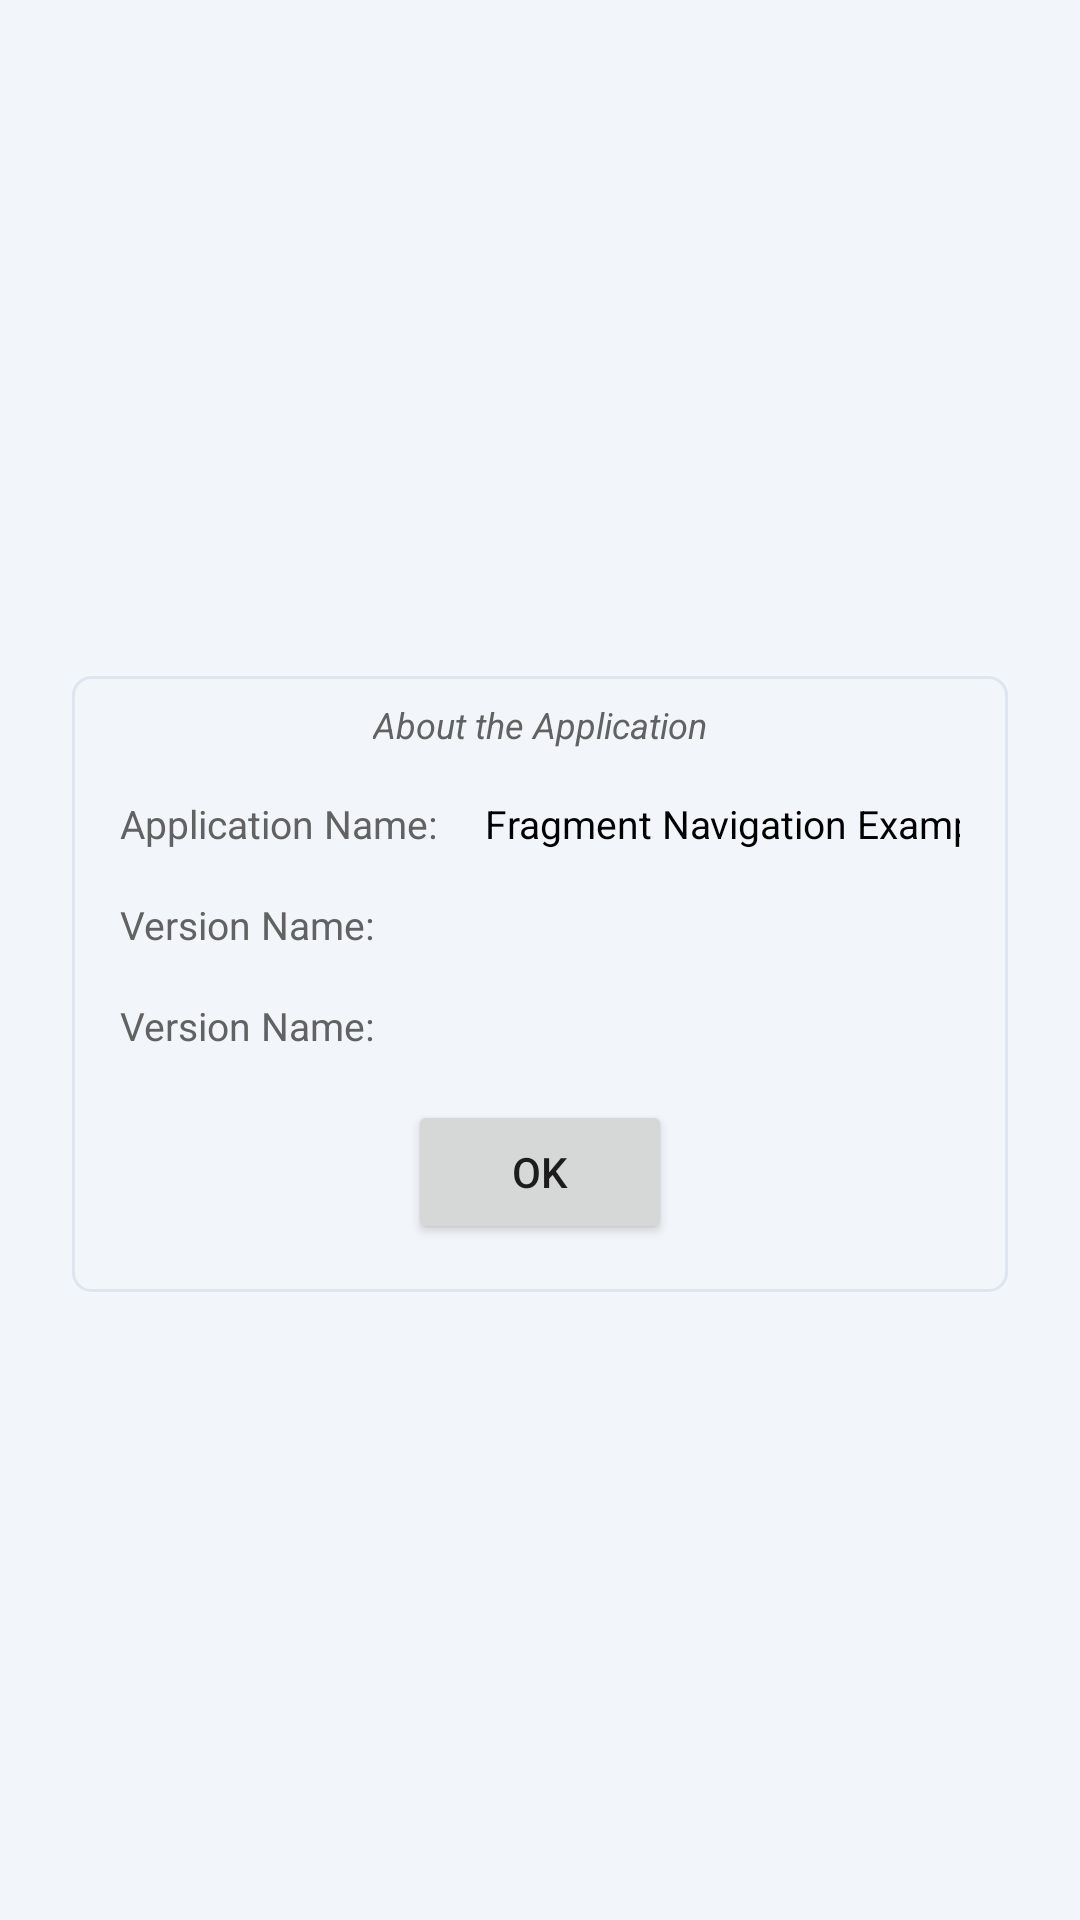

Layout XML and referenced resources for this Android screen:
<!-- AndroidManifest.xml: application theme Theme.FragmentNavigation -->
<!-- res/layout/fragment_about.xml -->
<?xml version="1.0" encoding="utf-8"?>
<androidx.constraintlayout.widget.ConstraintLayout xmlns:android="http://schemas.android.com/apk/res/android"
    xmlns:app="http://schemas.android.com/apk/res-auto"
    xmlns:tools="http://schemas.android.com/tools"
    android:layout_width="match_parent"
    android:layout_height="match_parent"
    tools:context=".fragments.AboutFragment">

    <androidx.constraintlayout.widget.Guideline
        android:id="@+id/beginGuideLine"
        android:layout_width="wrap_content"
        android:layout_height="wrap_content"
        android:orientation="vertical"
        app:layout_constraintGuide_begin="24dp" />

    <androidx.constraintlayout.widget.Guideline
        android:id="@+id/endGuideLine"
        android:layout_width="wrap_content"
        android:layout_height="wrap_content"
        android:orientation="vertical"
        app:layout_constraintGuide_end="24dp" />

    <androidx.constraintlayout.widget.ConstraintLayout
        android:id="@+id/aboutContainer"
        style="@style/Form"
        app:layout_constraintBottom_toBottomOf="parent"
        app:layout_constraintEnd_toEndOf="@id/endGuideLine"
        app:layout_constraintStart_toStartOf="@id/beginGuideLine"
        app:layout_constraintTop_toTopOf="parent">

        <TextView
            android:id="@+id/titleTextView"
            style="@style/FormHintTextView"
            android:text="@string/about_the_application"
            app:layout_constraintEnd_toEndOf="parent"
            app:layout_constraintStart_toStartOf="parent"
            app:layout_constraintTop_toTopOf="parent" />

        <TextView
            android:id="@+id/appNameHintTextView"
            style="@style/HintTextView"
            android:layout_width="wrap_content"
            android:layout_height="wrap_content"
            android:text="@string/application_name"
            app:layout_constraintStart_toStartOf="parent"
            app:layout_constraintTop_toBottomOf="@id/titleTextView" />

        <TextView
            android:id="@+id/versionNameHintTextView"
            style="@style/HintTextView"
            android:layout_width="wrap_content"
            android:layout_height="wrap_content"
            android:text="@string/version_name"
            app:layout_constraintStart_toStartOf="parent"
            app:layout_constraintTop_toBottomOf="@id/appNameHintTextView" />

        <TextView
            android:id="@+id/versionCodeHintTextView"
            style="@style/HintTextView"
            android:layout_width="wrap_content"
            android:layout_height="wrap_content"
            android:text="@string/version_name"
            app:layout_constraintStart_toStartOf="parent"
            app:layout_constraintTop_toBottomOf="@id/versionNameHintTextView" />

        <androidx.constraintlayout.widget.Barrier
            android:id="@+id/barrier"
            android:layout_width="wrap_content"
            android:layout_height="wrap_content"
            android:orientation="vertical"
            app:barrierDirection="end"
            app:constraint_referenced_ids="appNameHintTextView,versionNameHintTextView,versionCodeHintTextView" />

        <TextView
            style="@style/HintTextView.Value"
            android:layout_width="wrap_content"
            android:layout_height="wrap_content"
            android:text="@string/default_toolbar_label"
            app:layout_constraintBaseline_toBaselineOf="@id/appNameHintTextView"
            app:layout_constraintStart_toEndOf="@id/barrier" />

        <TextView
            android:id="@+id/versionNameTextView"
            style="@style/HintTextView.Value"
            android:layout_width="wrap_content"
            android:layout_height="wrap_content"
            app:layout_constraintBaseline_toBaselineOf="@id/versionNameHintTextView"
            app:layout_constraintStart_toEndOf="@id/barrier"
            tools:text="1.0.0" />

        <TextView
            android:id="@+id/versionCodeTextView"
            style="@style/HintTextView.Value"
            android:layout_width="wrap_content"
            android:layout_height="wrap_content"
            app:layout_constraintBaseline_toBaselineOf="@id/versionCodeHintTextView"
            app:layout_constraintStart_toEndOf="@id/barrier"
            tools:text="1" />

        <Button
            android:id="@+id/okButton"
            android:layout_width="wrap_content"
            android:layout_height="wrap_content"
            android:layout_marginTop="16dp"
            android:text="@android:string/ok"
            app:layout_constraintEnd_toEndOf="parent"
            app:layout_constraintStart_toStartOf="parent"
            app:layout_constraintTop_toBottomOf="@id/versionCodeHintTextView" />

    </androidx.constraintlayout.widget.ConstraintLayout>

</androidx.constraintlayout.widget.ConstraintLayout>
<!-- resources referenced by this layout -->
<resources>
  <string name="about_the_application">About the Application</string>
  <string name="application_name">Application Name:</string>
  <string name="default_toolbar_label">Fragment Navigation Example</string>
  <string name="version_name">Version Name:</string>
  <style name="Form">
          <item name="android:layout_width">0dp</item>
          <item name="android:layout_height">wrap_content</item>
          <item name="android:layout_marginTop">16dp</item>
          <item name="android:background">@drawable/form</item>
          <item name="android:paddingTop">8dp</item>
          <item name="android:paddingStart">16dp</item>
          <item name="android:paddingEnd">16dp</item>
          <item name="android:paddingBottom">16dp</item>&gt;
      </style>
  <style name="FormHintTextView">
          <item name="android:textSize">12sp</item>
          <item name="android:textStyle">italic</item>
          <item name="android:textColor">@color/hint</item>
          <item name="android:layout_width">wrap_content</item>
          <item name="android:layout_height">wrap_content</item>
      </style>
  <style name="HintTextView">
          <item name="android:textSize">13sp</item>
          <item name="android:textColor">@color/hint</item>
          <item name="android:ellipsize">end</item>
          <item name="android:lines">1</item>
          <item name="android:layout_marginTop">16dp</item>
      </style>
  <style name="HintTextView.Value">
          <item name="android:textColor">@color/black</item>
          <item name="android:layout_marginStart">16dp</item>
      </style>
  <style name="Theme.FragmentNavigation" parent="Theme.MaterialComponents.DayNight.NoActionBar">
          
          <item name="colorPrimary">@color/purple_500</item>
          <item name="colorPrimaryVariant">@color/purple_700</item>
          <item name="colorOnPrimary">@color/white</item>
          
          <item name="colorSecondary">@color/teal_200</item>
          <item name="colorSecondaryVariant">@color/teal_700</item>
          <item name="colorOnSecondary">@color/black</item>
          
          <item name="android:statusBarColor">?attr/colorPrimaryVariant</item>
          
  
          <item name="materialButtonStyle">@style/ButtonStyle</item>
          <item name="android:windowBackground">@color/background</item>
      </style>
  <!-- drawable form (drawable) -->
  <?xml version="1.0" encoding="utf-8"?>
  <shape xmlns:android="http://schemas.android.com/apk/res/android"
      android:shape="rectangle">
  
      <corners android:radius="6dp" />
      <stroke
          android:width="1dp"
          android:color="@color/form_stroke" />
  
  </shape>
  <color name="hint">#FF626262</color>
  <color name="black">#FF000000</color>
  <color name="purple_500">#FF6200EE</color>
  <color name="purple_700">#FF3700B3</color>
  <color name="white">#FFFFFFFF</color>
  <color name="teal_200">#FF03DAC5</color>
  <color name="teal_700">#FF018786</color>
  <style name="ButtonStyle" parent="Widget.MaterialComponents.Button">
          <item name="android:textAllCaps">false</item>
          <item name="android:minWidth">160dp</item>
      </style>
  <color name="background">#F2F5FA</color>
  <color name="form_stroke">#DFE5F0</color>
</resources>
